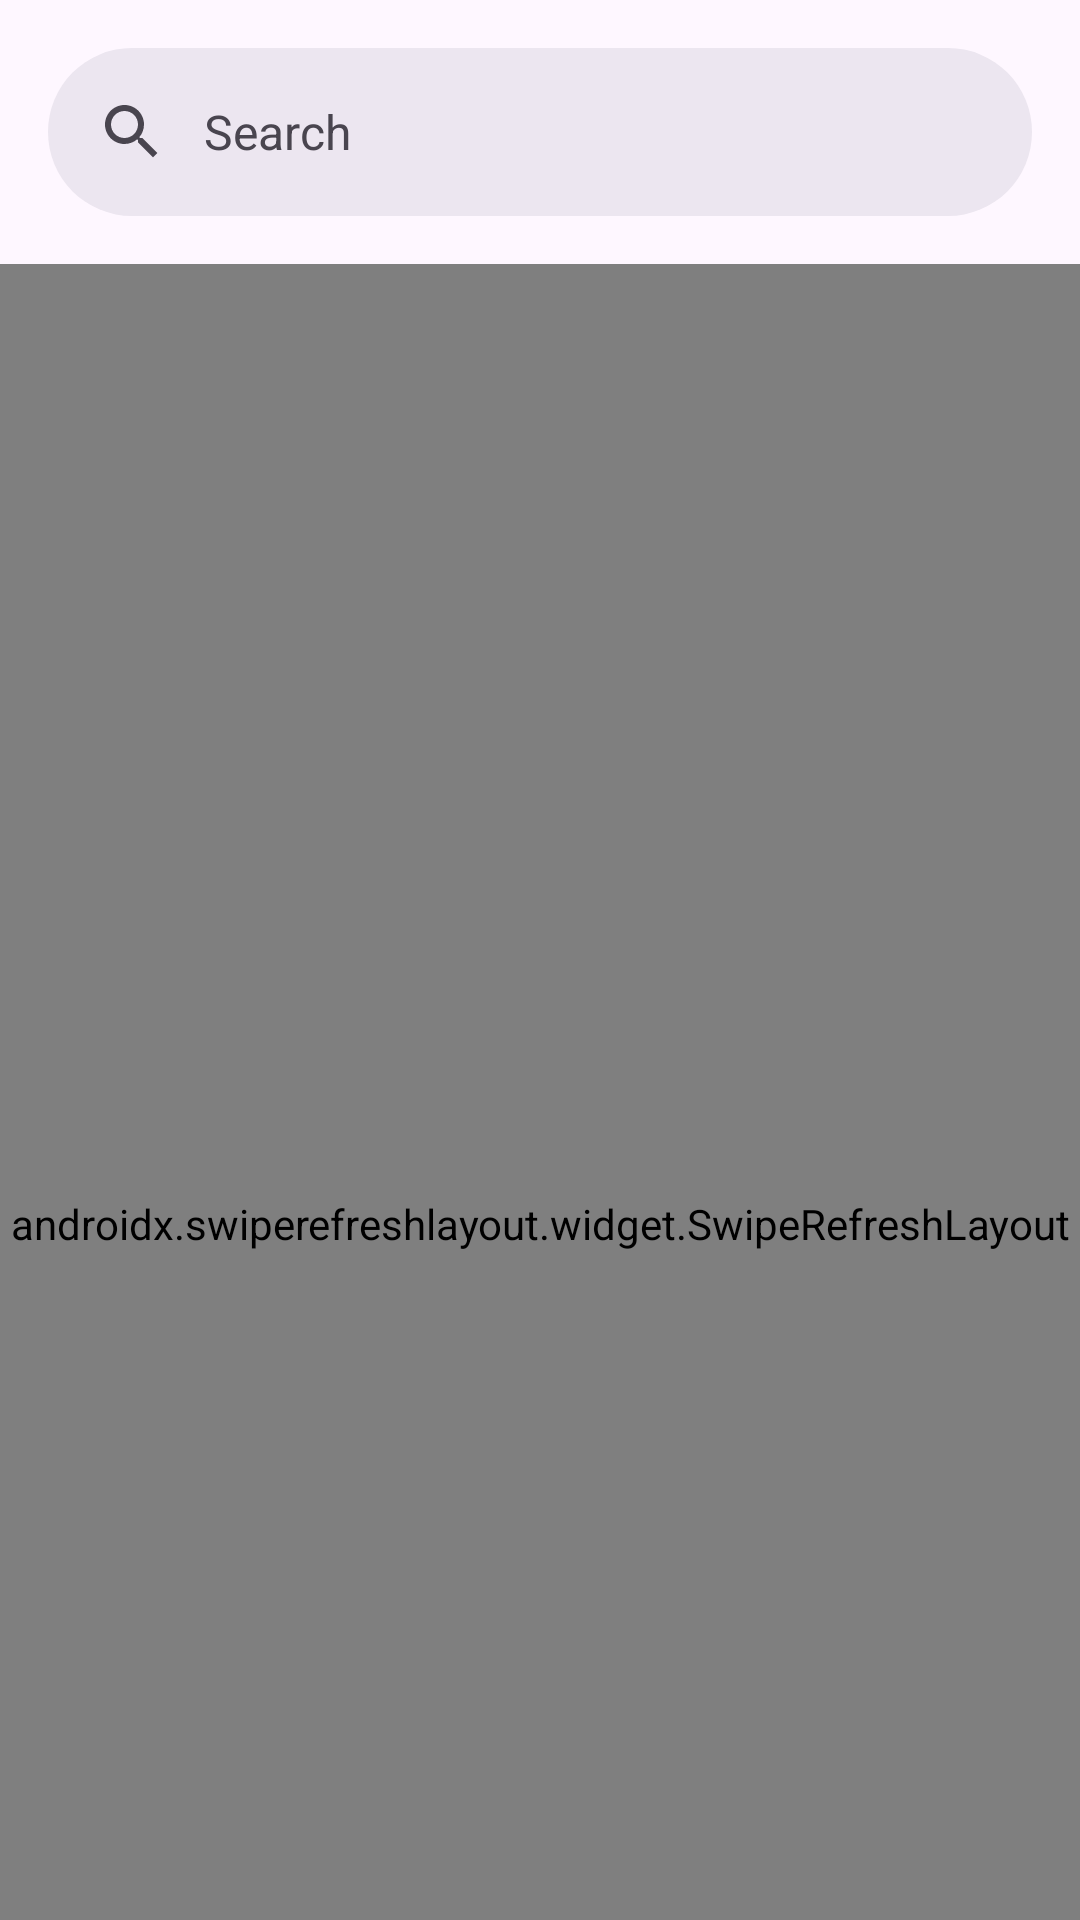

The Android layout XML behind this screen, and the referenced resources:
<!-- AndroidManifest.xml: application theme Theme.MarketIt -->
<!-- res/layout/search_bar.xml -->
<?xml version="1.0" encoding="utf-8"?>
<androidx.coordinatorlayout.widget.CoordinatorLayout xmlns:app="http://schemas.android.com/apk/res-auto"
    xmlns:android="http://schemas.android.com/apk/res/android"
    xmlns:tools="http://schemas.android.com/tools"
    android:id="@+id/search_bar_layout"
    android:layout_width="match_parent"
    android:layout_height="match_parent"
    app:layout_constraintEnd_toEndOf="parent"
    app:layout_constraintStart_toStartOf="parent"
    app:layout_constraintTop_toTopOf="parent"
    app:layout_constraintBottom_toBottomOf="parent">
    

    <include
        android:id="@+id/listings_list"
        layout="@layout/listings_list"
        />

    <com.google.android.material.appbar.AppBarLayout
        android:layout_width="match_parent"
        android:layout_height="wrap_content">

        <com.google.android.material.search.SearchBar
            android:id="@+id/search_bar"
            android:layout_width="match_parent"
            android:layout_height="wrap_content"
            android:hint="@string/searchbar_hint" />

    </com.google.android.material.appbar.AppBarLayout>

    <com.google.android.material.search.SearchView
        android:id="@+id/search_view"
        android:layout_width="match_parent"
        android:layout_height="match_parent"
        android:hint="@string/searchbar_hint"
        app:layout_anchor="@id/search_bar">

        <androidx.recyclerview.widget.RecyclerView
            android:id="@+id/rv_search_result"
            android:name="com.jasjeet.marketit.ListingsFragment"
            android:layout_width="match_parent"
            android:layout_height="match_parent"
            android:layout_marginHorizontal="@dimen/default_margin"
            app:layoutManager="LinearLayoutManager"
            tools:context=".ui.listings.ListingsFragment"
            tools:listitem="@layout/search_result" />

    </com.google.android.material.search.SearchView>

</androidx.coordinatorlayout.widget.CoordinatorLayout>
<!-- res/layout/fragment_listings_list.xml (included above) -->
<?xml version="1.0" encoding="utf-8"?>
<androidx.constraintlayout.widget.ConstraintLayout
    xmlns:android="http://schemas.android.com/apk/res/android"
    xmlns:app="http://schemas.android.com/apk/res-auto"
    xmlns:tools="http://schemas.android.com/tools"
    android:layout_width="match_parent"
    android:layout_height="match_parent"
    >

    <com.google.android.material.floatingactionbutton.FloatingActionButton
        android:id="@+id/fab"
        android:layout_width="wrap_content"
        android:layout_height="wrap_content"
        android:layout_marginEnd="@dimen/fab_margin"
        android:layout_marginBottom="@dimen/fab_margin"
        android:contentDescription="@string/addProduct"
        android:src="@android:drawable/ic_input_add"
        app:layout_constraintBottom_toBottomOf="parent"
        app:layout_constraintEnd_toEndOf="parent" />

    <com.google.android.material.search.SearchBar
        android:id="@+id/search_bar"
        android:layout_width="match_parent"
        android:layout_height="wrap_content"
        android:hint="@string/searchbar_hint"
        app:layout_constraintEnd_toEndOf="parent"
        app:layout_constraintStart_toStartOf="parent"
        app:layout_constraintTop_toTopOf="parent"
        />


    <FrameLayout
        android:layout_width="match_parent"
        android:layout_height="0dp"
        android:layout_marginTop="@dimen/default_margin"
        android:layout_marginHorizontal="@dimen/default_margin"
        app:layout_constraintBottom_toBottomOf="parent"
        app:layout_constraintEnd_toEndOf="parent"
        app:layout_constraintStart_toStartOf="parent"
        app:layout_constraintTop_toBottomOf="@id/search_bar">

        <androidx.recyclerview.widget.RecyclerView
            android:id="@+id/list"
            android:name="com.jasjeet.marketit.ListingsFragment"
            android:layout_width="match_parent"
            android:layout_height="match_parent"
            android:layout_gravity="center"
            app:layoutManager="LinearLayoutManager"
            tools:context=".ui.listings.ListingsFragment"
            tools:listitem="@layout/fragment_listings"
            />

        <com.google.android.material.progressindicator.CircularProgressIndicator
            android:id="@+id/progress_indicator"
            android:layout_width="wrap_content"
            android:layout_height="wrap_content"
            android:layout_gravity="center"
            android:indeterminate="true"
            />

        <TextView
            android:id="@+id/error_text"
            android:layout_width="wrap_content"
            android:layout_height="wrap_content"
            android:text="@string/failed_to_load"
            android:layout_gravity="center"
            />

    </FrameLayout>

</androidx.constraintlayout.widget.ConstraintLayout>
<!-- res/layout/listings_list.xml (included above) -->
<?xml version="1.0" encoding="utf-8"?>
<androidx.swiperefreshlayout.widget.SwipeRefreshLayout xmlns:app="http://schemas.android.com/apk/res-auto"
    xmlns:android="http://schemas.android.com/apk/res/android"
    xmlns:tools="http://schemas.android.com/tools"
    android:id="@+id/swipe_refresh"
    app:layout_behavior="@string/appbar_scrolling_view_behavior"
    android:layout_width="match_parent"
    android:layout_height="match_parent"
    android:layout_gravity="center">


    <androidx.recyclerview.widget.RecyclerView
        android:id="@+id/list"
        android:name="com.jasjeet.marketit.ListingsFragment"
        android:layout_width="match_parent"
        android:layout_height="match_parent"
        android:layout_marginHorizontal="@dimen/default_margin"
        app:layoutManager="LinearLayoutManager"
        tools:context=".ui.listings.ListingsFragment"
        tools:listitem="@layout/fragment_listings" />

</androidx.swiperefreshlayout.widget.SwipeRefreshLayout>
<!-- res/layout/search_result.xml (included above) -->
<?xml version="1.0" encoding="utf-8"?>
<LinearLayout
    xmlns:tools="http://schemas.android.com/tools"
    xmlns:android="http://schemas.android.com/apk/res/android"
    xmlns:app="http://schemas.android.com/apk/res-auto"
    android:id="@+id/ll1"
    android:layout_width="wrap_content"
    android:layout_height="wrap_content"
    android:layout_alignParentStart="true"
    android:layout_toStartOf="@id/ll3"
    android:gravity="start|center"
    android:orientation="horizontal">

    <com.google.android.material.imageview.ShapeableImageView
        android:id="@+id/image"
        android:layout_width="@dimen/image_width_small"
        android:layout_height="wrap_content"
        android:layout_gravity="center"
        android:layout_margin="@dimen/text_margin"
        android:adjustViewBounds="true"
        android:scaleType="fitCenter"
        app:shapeAppearanceOverlay="@style/ImageView.Round"
        tools:src="@drawable/placeholder" />

    <LinearLayout
        android:layout_width="wrap_content"
        android:layout_height="wrap_content"
        android:layout_margin="@dimen/text_margin"
        android:orientation="vertical">

        <TextView
            android:id="@+id/tv_name"
            android:layout_width="wrap_content"
            android:layout_height="wrap_content"
            android:textAppearance="?attr/textAppearanceListItem"
            android:textSize="@dimen/text_size_medium"
            tools:text="Dettol" />

        <TextView
            android:id="@+id/tv_price"
            android:layout_width="wrap_content"
            android:layout_height="wrap_content"
            android:textSize="@dimen/text_size_medium"
            android:textColor="@color/text"
            android:textStyle="bold"
            android:singleLine="true"
            android:ellipsize="marquee"
            tools:text="₹15" />

    </LinearLayout>
</LinearLayout>
<!-- res/layout/fragment_listings.xml (included above) -->
<?xml version="1.0" encoding="utf-8"?>
<RelativeLayout
    xmlns:tools="http://schemas.android.com/tools"
    xmlns:android="http://schemas.android.com/apk/res/android"
    android:layout_width="match_parent"
    android:layout_height="wrap_content"
    android:layout_gravity="center"
    xmlns:app="http://schemas.android.com/apk/res-auto">

    <LinearLayout
        android:id="@+id/ll1"
        android:layout_width="wrap_content"
        android:layout_height="wrap_content"
        android:layout_alignParentStart="true"
        android:layout_toStartOf="@id/ll3"
        android:gravity="start|center"
        android:orientation="horizontal">

        <com.google.android.material.imageview.ShapeableImageView
            android:id="@+id/image"
            android:layout_width="@dimen/image_size"
            android:layout_height="wrap_content"
            android:layout_gravity="center"
            android:layout_margin="@dimen/text_margin"
            android:adjustViewBounds="true"
            android:scaleType="fitCenter"
            app:shapeAppearanceOverlay="@style/ImageView.Round"
            tools:src="@drawable/placeholder" />

        <LinearLayout
            android:layout_width="wrap_content"
            android:layout_height="wrap_content"
            android:layout_margin="@dimen/text_margin"
            android:orientation="vertical">

            <TextView
                android:id="@+id/tv_name"
                android:layout_width="wrap_content"
                android:layout_height="wrap_content"
                android:textAppearance="?attr/textAppearanceListItem"
                android:textSize="@dimen/text_size_medium"
                android:textStyle="bold"
                tools:text="Dettol" />

            <TextView
                android:id="@+id/tv_type"
                android:layout_width="wrap_content"
                android:layout_height="wrap_content"
                android:textAppearance="?attr/textAppearanceListItem"
                android:textSize="@dimen/text_size_hint"
                tools:text="Soap" />

        </LinearLayout>

    </LinearLayout>

    <LinearLayout
        android:id="@+id/ll3"
        android:layout_width="wrap_content"
        android:layout_height="wrap_content"
        android:layout_alignParentEnd="true"
        android:layout_centerVertical="true"
        android:padding="@dimen/default_margin"
        android:orientation="vertical">

        <TextView
            android:id="@+id/tv_price"
            android:layout_width="wrap_content"
            android:layout_height="wrap_content"
            android:textSize="@dimen/text_size_medium"
            android:singleLine="true"
            android:ellipsize="marquee"
            tools:text="15" />

        <TextView
            android:id="@+id/tv_tax"
            android:layout_width="wrap_content"
            android:layout_height="wrap_content"
            android:textSize="@dimen/text_size_medium"
            tools:text="2" />

    </LinearLayout>

</RelativeLayout>
<!-- resources referenced by this layout -->
<resources>
  <color name="text">#FF000000</color>
  <dimen name="default_margin">16dp</dimen>
  <dimen name="fab_margin">24dp</dimen>
  <dimen name="text_margin">16dp</dimen>
  <!-- drawable placeholder: png bitmap (drawable, 10636 bytes) -->
  <string name="addProduct">Add Product</string>
  <string name="failed_to_load">Failed to load data. Please try again later.</string>
  <string name="searchbar_hint">Search</string>
  <style name="Theme.MarketIt" parent="Base.Theme.MarketIt" />
  <style name="Base.Theme.MarketIt" parent="Theme.Material3.DayNight.NoActionBar">
          
          
      </style>
</resources>
